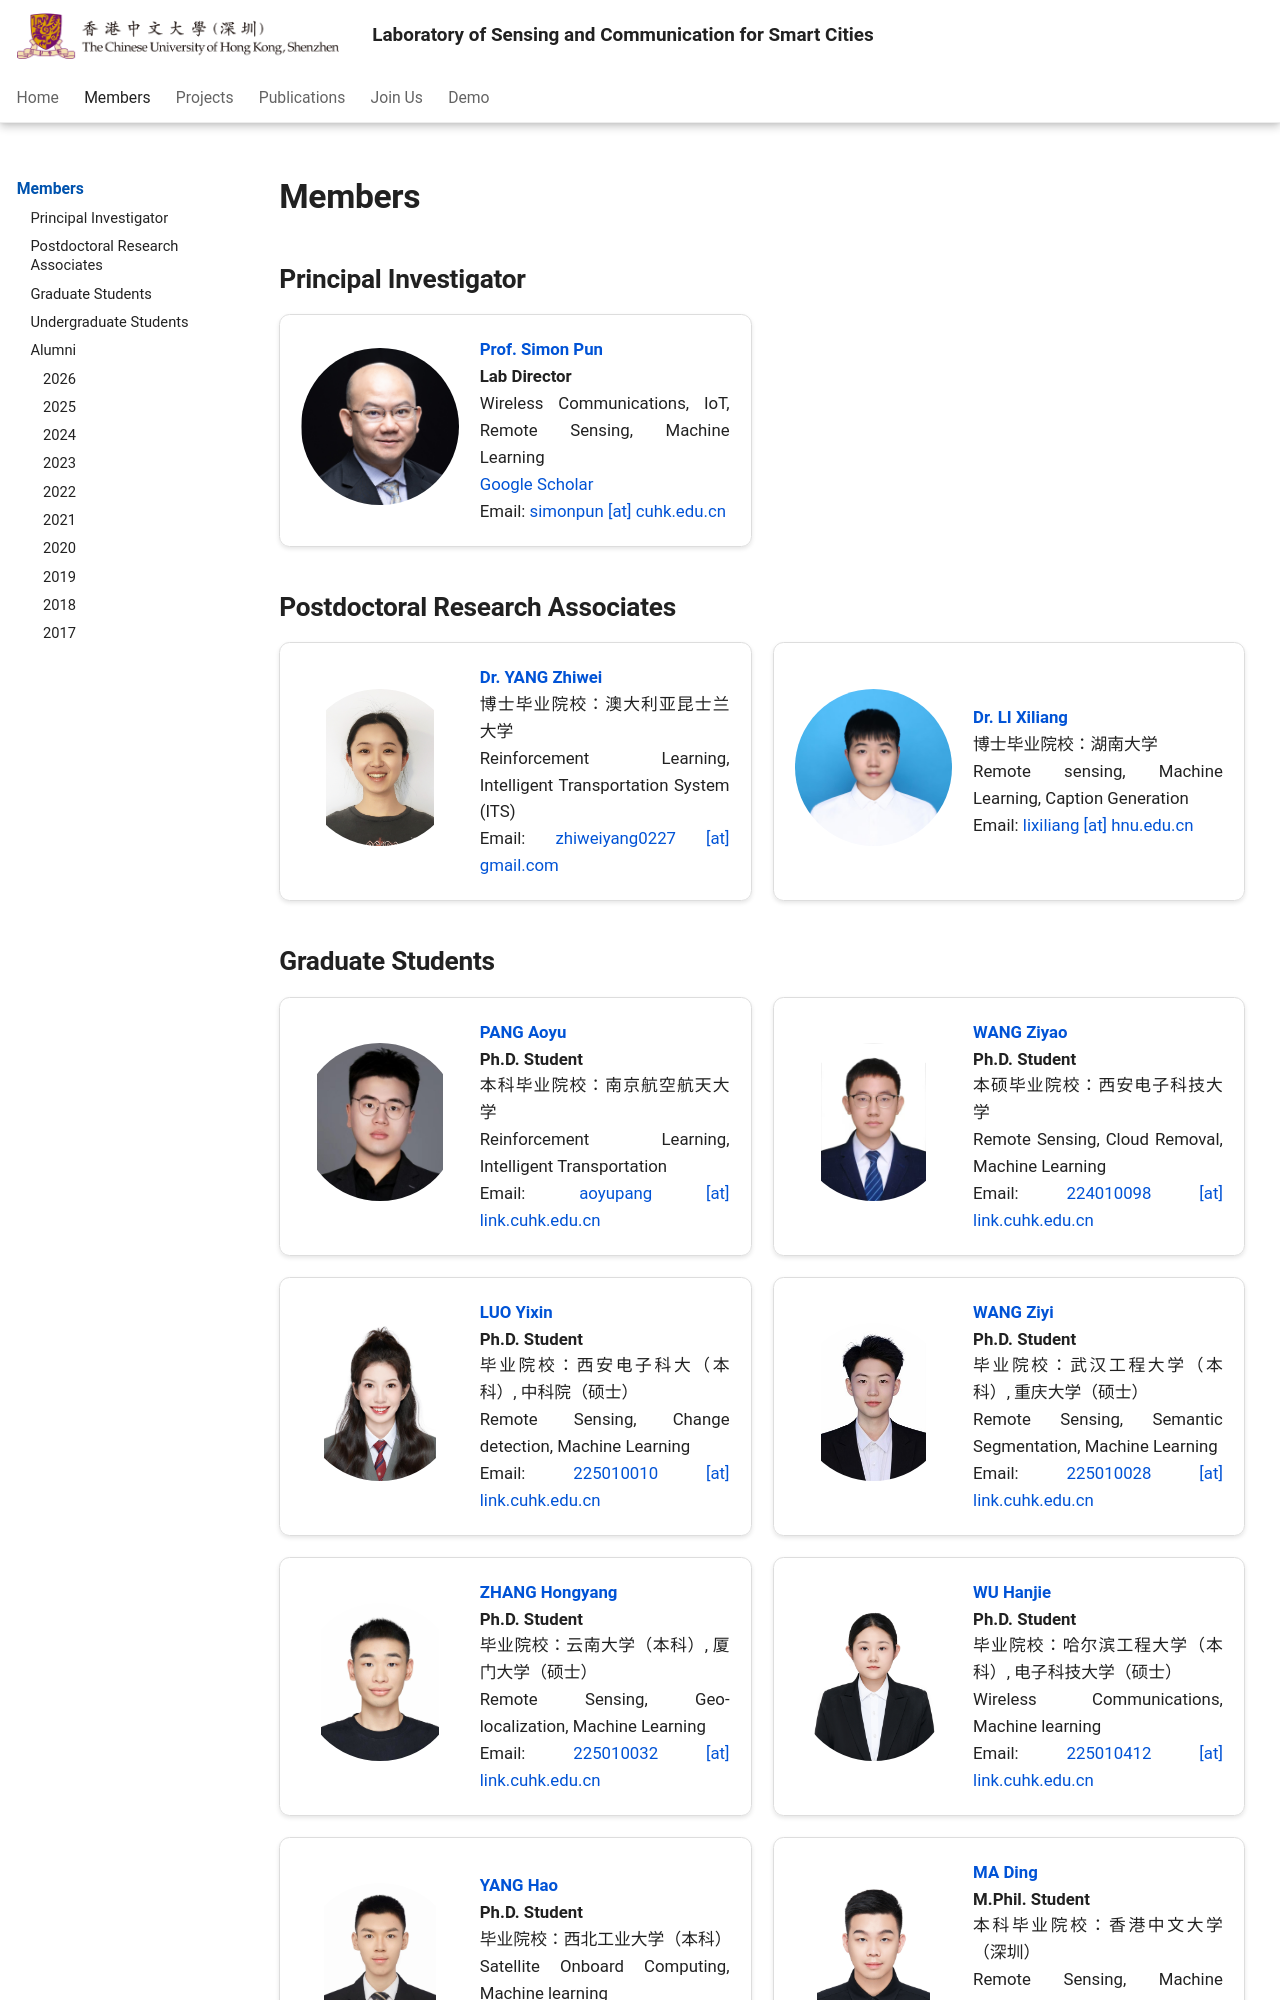

repository: Traffic-Alpha/Sensing-Communication-for-Smart-City · page: members/index.html · generator: mkdocs

# **Members**

## **Principal Investigator**

<div style="display: flex; align-items: center; border: 1px solid #ddd; border-radius: 10px; padding: 20px; box-shadow: 0 2px 4px rgba(0, 0, 0, 0.1); width: 48%;">
    <div style="flex-shrink: 0;">
        <img src="../assets/images/members/director.png" alt="Profile Picture" style="width: 150px; height: 150px; border-radius: 50%; object-fit: cover; object-position: top; margin-right: 20px;">
    </div>
    <div>
        <div style="font-weight: bold;"><a href="../pi/" target="_self">Prof. Simon Pun</a></div>
        <div style="font-weight: bold;">Lab Director</div>
        <div>Wireless Communications, IoT, Remote Sensing, Machine Learning</div>
        <div> <a href="https://scholar.google.com/citations?user=h82gvswAAAAJ&hl=en" target="_self">Google Scholar</a></div>
        <div>Email: <a href="mailto:simonpun [at] cuhk.edu.cn">simonpun [at] cuhk.edu.cn</a></div>
    </div>
</div>


## **Postdoctoral Research Associates**
<div style="display: flex; flex-wrap: wrap; gap: 20px;">

<div style="display: flex; align-items: center; border: 1px solid #ddd; border-radius: 10px; padding: 20px; box-shadow: 0 2px 4px rgba(0, 0, 0, 0.1); width: 48%;">
<div style="flex-shrink: 0;">
<img src="../assets/images/members/ZhiweiYANG.jpg" alt="Profile Picture" style="width: 150px; height: 150px; border-radius: 50%; object-fit: contain; object-position: top; margin-right: 20px;">
</div>
<div>
<div style="font-weight: bold;"><a href="https://scholar.google.com/citations?user=raWG42wAAAAJ&hl=en" target="_self">Dr. YANG Zhiwei</a></div>
<div> 博士毕业院校：澳大利亚昆士兰大学</div>
<div>Reinforcement Learning, Intelligent Transportation System (ITS)</div>
<div>Email: <a href="mailto:zhiweiyang0227 [at] gmail.com">zhiweiyang0227 [at] gmail.com</a></div>
</div>
</div>
<div style="display: flex; align-items: center; border: 1px solid #ddd; border-radius: 10px; padding: 20px; box-shadow: 0 2px 4px rgba(0, 0, 0, 0.1); width: 48%;">
<div style="flex-shrink: 0;">
<img src="../assets/images/members/XiliangLI.jpg" alt="Profile Picture" style="width: 150px; height: 150px; border-radius: 50%; object-fit: contain; object-position: top; margin-right: 20px;">
</div>
<div>
<div style="font-weight: bold;"><a href="https://scholar.google.com/citations?view_op=list_works&hl=zh-CN&user=niyjPgoAAAAJ" target="_self">Dr. LI Xiliang</a></div>
<div> 博士毕业院校：湖南大学</div>
<div>Remote sensing, Machine Learning, Caption Generation</div>
<div>Email: <a href="mailto:lixiliang [at] hnu.edu.cn">lixiliang [at] hnu.edu.cn</a></div>
</div>
</div>
</div>
